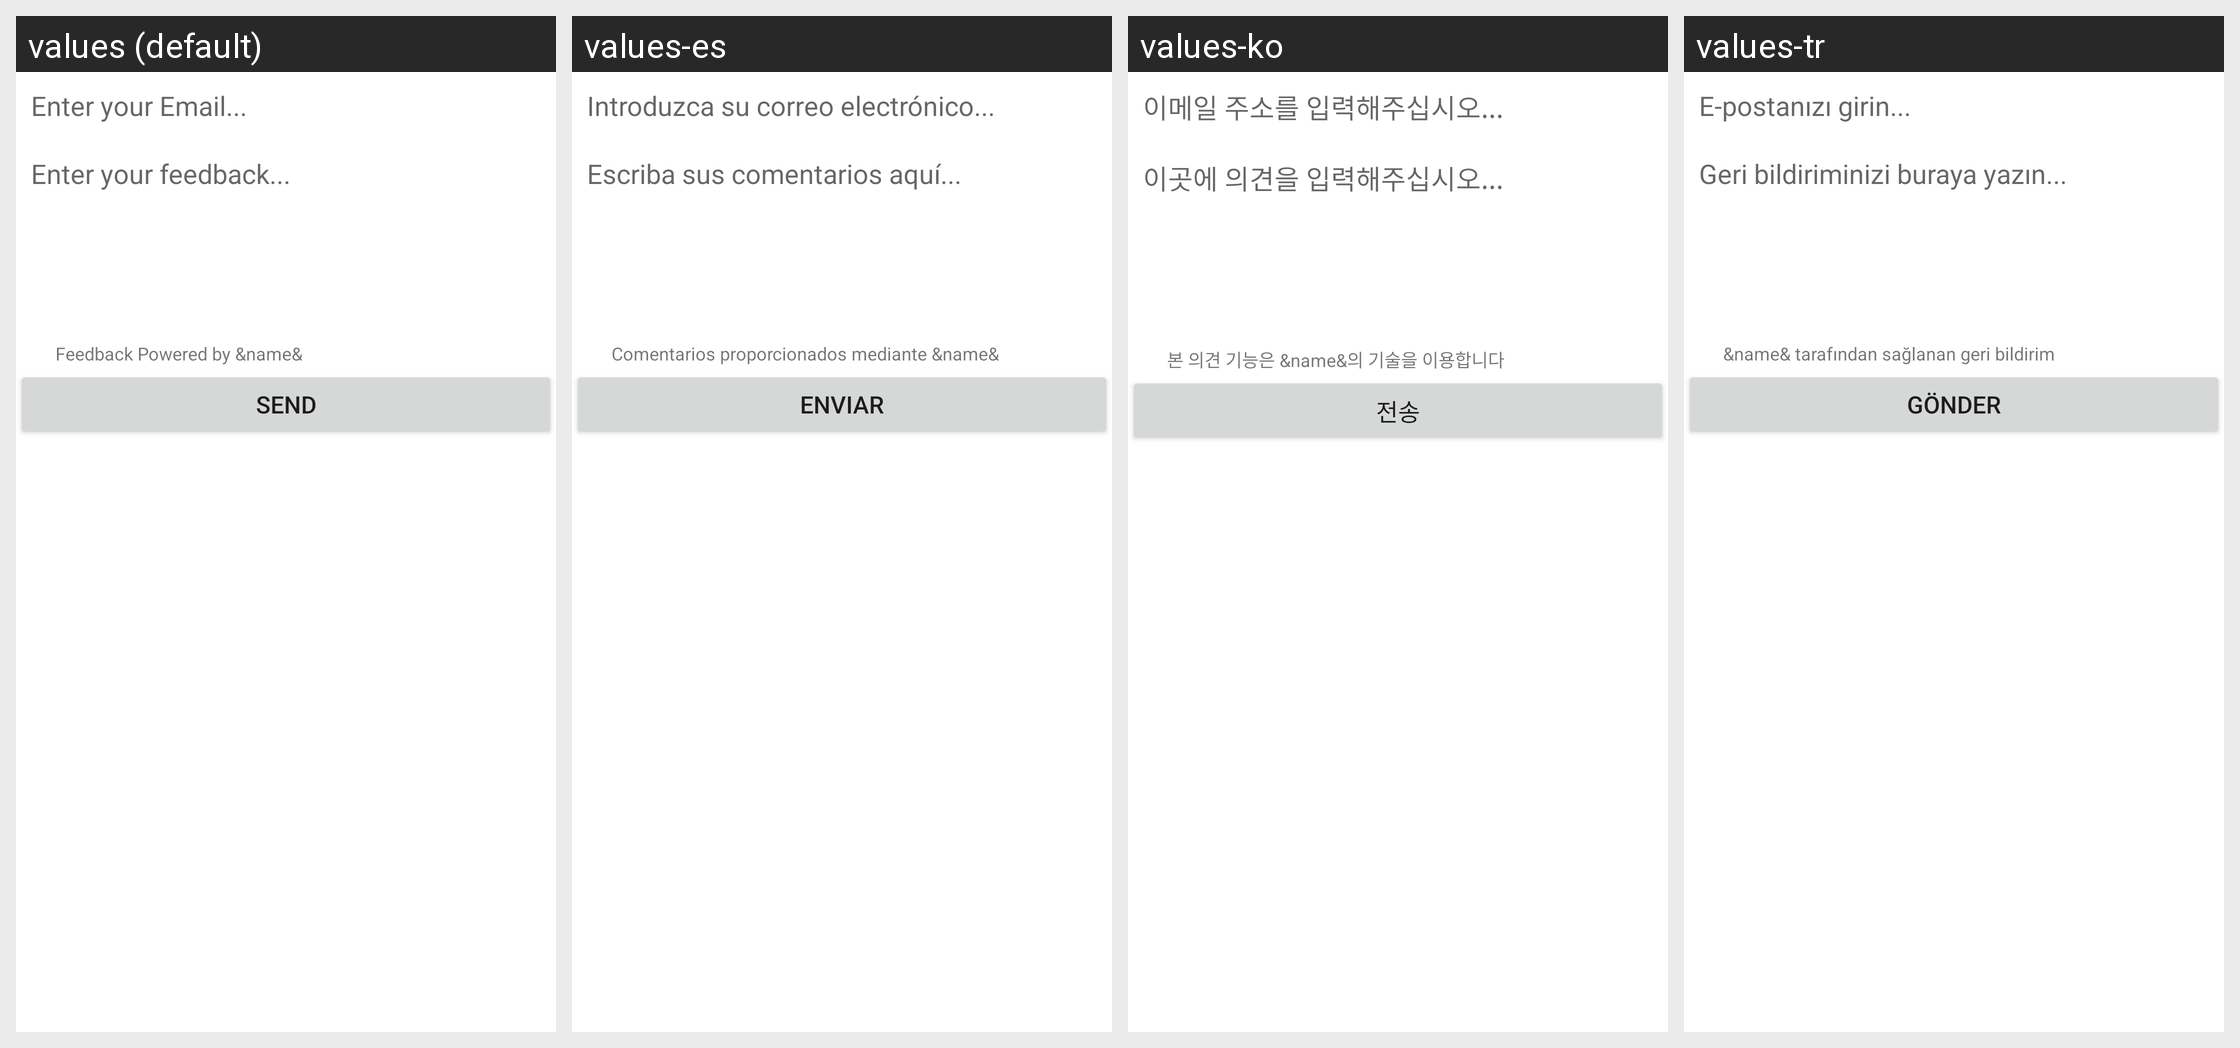

Here is an Android app screen in its default locale and in the app's own translations. Write out the translated-string differences for the strings that appear on this screen.
Android screen res/layout/instabug_lyt_dialog_composer_standalone.xml rendered under 4 locales, left to right: values (default), values-es, values-ko, values-tr. Device: Nexus 5 (rendered at 1080×1920; each locale shown at half size, 540×960, under a caption strip naming it); theme Theme.MaterialComponents.DayNight.NoActionBar.
Other locales in the repository, not shown: values-ar, values-de, values-fr, values-it, values-ja, values-pl, values-pt-rBR, values-pt-rPT, values-ru, values-sl, values-zh-rCN, values-zh-rTW.
Strings drawn on this screen, with the default value and each locale's value (text and hints the layout hard-codes, and strings that could not be matched under every locale, appear in the picture but are not listed):

emailplaceholder
  values: Enter your Email...
  values-es: Introduzca su correo electrónico...
  values-ko: 이메일 주소를 입력해주십시오...
  values-tr: E-postanızı girin...

commentplaceholder
  values: Enter your feedback...
  values-es: Escriba sus comentarios aquí...
  values-ko: 이곳에 의견을 입력해주십시오...
  values-tr: Geri bildiriminizi buraya yazın...

bottommessage
  values: Feedback Powered by &name&
  values-es: Comentarios proporcionados mediante &name&
  values-ko: 본 의견 기능은 &name&의 기술을 이용합니다
  values-tr: &name& tarafından sağlanan geri bildirim

submitbutton
  values: Send
  values-es: Enviar
  values-ko: 전송
  values-tr: Gönder
